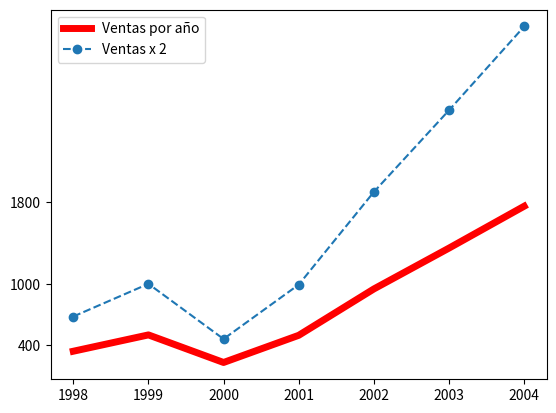
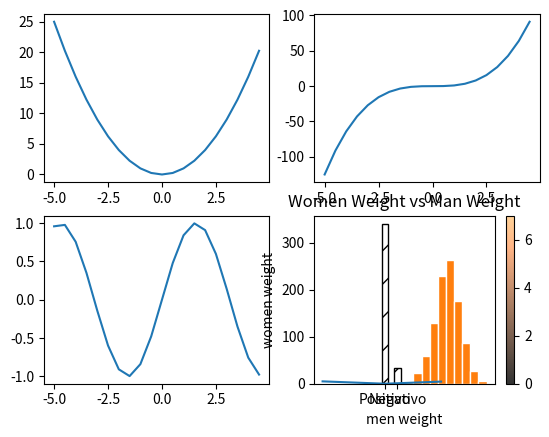
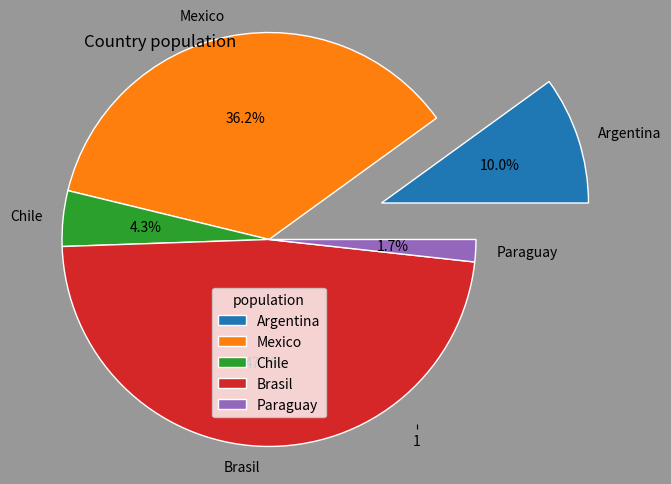
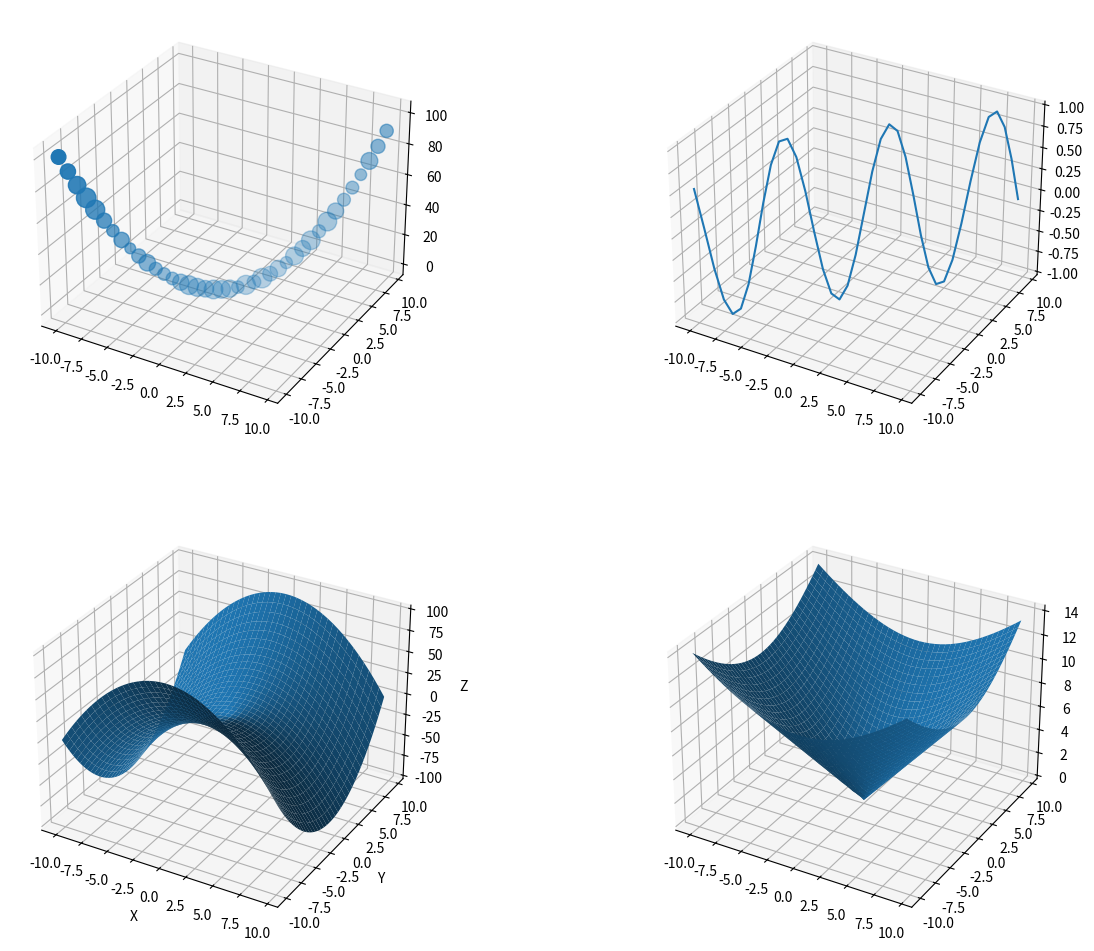

Write the Python code that produced these figures, in order.
import matplotlib.pyplot as plt;
import matplotlib as mpl;
import numpy as np;
import pandas as pd;

dataframe = pd.DataFrame(data={
    "year": [1998, 1999, 2000, 2001, 2002, 2003, 2004],
    "sells": [340, 500, 230, 496, 950, 1350, 1760],
});

plt.plot(dataframe['year'], dataframe['sells'], linewidth=5, color='red', label = 'Ventas por año');
plt.plot(dataframe['year'], dataframe['sells'] * 2, linestyle='--', marker='o', label = 'Ventas x 2');
#Muestra solamente estos valores en el eje de ordenadas
plt.yticks([400, 1000, 1800]);

plt.legend();
plt.show();

#Crea una tabla de n filas por n columnas para utilizar graficos y poder comparar
fig, ax = plt.subplots(2, 2);

#Un grafico de una funcion cuadratica con Numpy (parabola)
#Genero un array de enteros de -5 a 5 con un incremento de 0.5
x_values = np.arange(-5, 5, 0.5, dtype=float)
ax[0,0].plot(x_values, pow(x_values, 2));

#Funcion cubica
ax[0,1].plot(x_values, pow(x_values, 3));

#Funcion sinusoidal
ax[1,0].plot(x_values, np.sin(x_values));

#Funcion Modulo
ax[1,1].plot(x_values, np.abs(x_values));

men_weight = np.array([64, 76, 59, 89, 93, 91, 74, 84]);
women_weight = np.array([40, 54, 57, 49, 50, 61, 64, 59]);

plt.scatter(men_weight, women_weight, s=np.random.randint(100, 200, 8), c=np.arange(8), cmap='copper', alpha=0.8);
plt.xlabel('men weight');
plt.ylabel('women weight');
plt.title('Women Weight vs Man Weight');

plt.colorbar();

plt.bar(x=np.array(['Positivo', 'Negativo']), height=np.array([340, 33]), color = '#41c3d2', width=0.5, hatch='/', fill=False);

plt.show();

#Una distribucion normal de media 5 con un desvio estandar de 1
normal_data = np.random.normal(5, 1, 1000);

plt.hist(x=normal_data, edgecolor='white', linewidth=1);

labels = np.array(['Argentina', 'Mexico', 'Chile', 'Brasil', 'Paraguay']);
population = np.array([46, 167, 20 , 220, 8]); #In millions

#Cambio el color del fondo de la figura
plt.figure(facecolor='#989898');

plt.pie(population, labels = labels, wedgeprops = {"edgecolor":'white'}, radius=1.4, explode=[0.8, 0, 0, 0, 0], autopct='%1.1f%%');

plt.title('Country population', loc='left');
plt.legend(title='population', loc='best');

#En este caso 160 es un outlier, no tiene sentido hablar de una edad de 160 años para una persona
ages = np.array([15, 20, 30, 40, 19, 60, 76, 86, 54, 76, 51, 9, 160, 12]);

plt.boxplot(ages);

fig_3d, ax = plt.subplots(2, 2, subplot_kw={"projection":"3d"}, figsize=(15,12));

x_3d_values = np.arange(-10, 10, 0.5);
y_3d_values = np.arange(-10, 10, 0.5);

ax[0,0].scatter(x_3d_values, y_3d_values, (x_3d_values * y_3d_values), s=np.random.randint(50, 200, len(x_3d_values)));
ax[0,1].plot3D(x_3d_values, y_3d_values, np.sin(x_3d_values));

#Superficie en 3D
#Es importante realizar un meshgrid, nos permite crear un array con cada punto coordenado (X, Y)
X, Y = np.meshgrid(x_3d_values, y_3d_values);
ax[1,0].plot_surface(X, Y, -pow(X,2) + pow(Y,2));
ax[1,0].set_xlabel('X');
ax[1,0].set_ylabel('Y');
ax[1,0].set_zlabel('Z');

#Otra superficie en 3D
ax[1,1].plot_surface(X, Y, np.sqrt(pow(X,2) + pow(Y,2)));